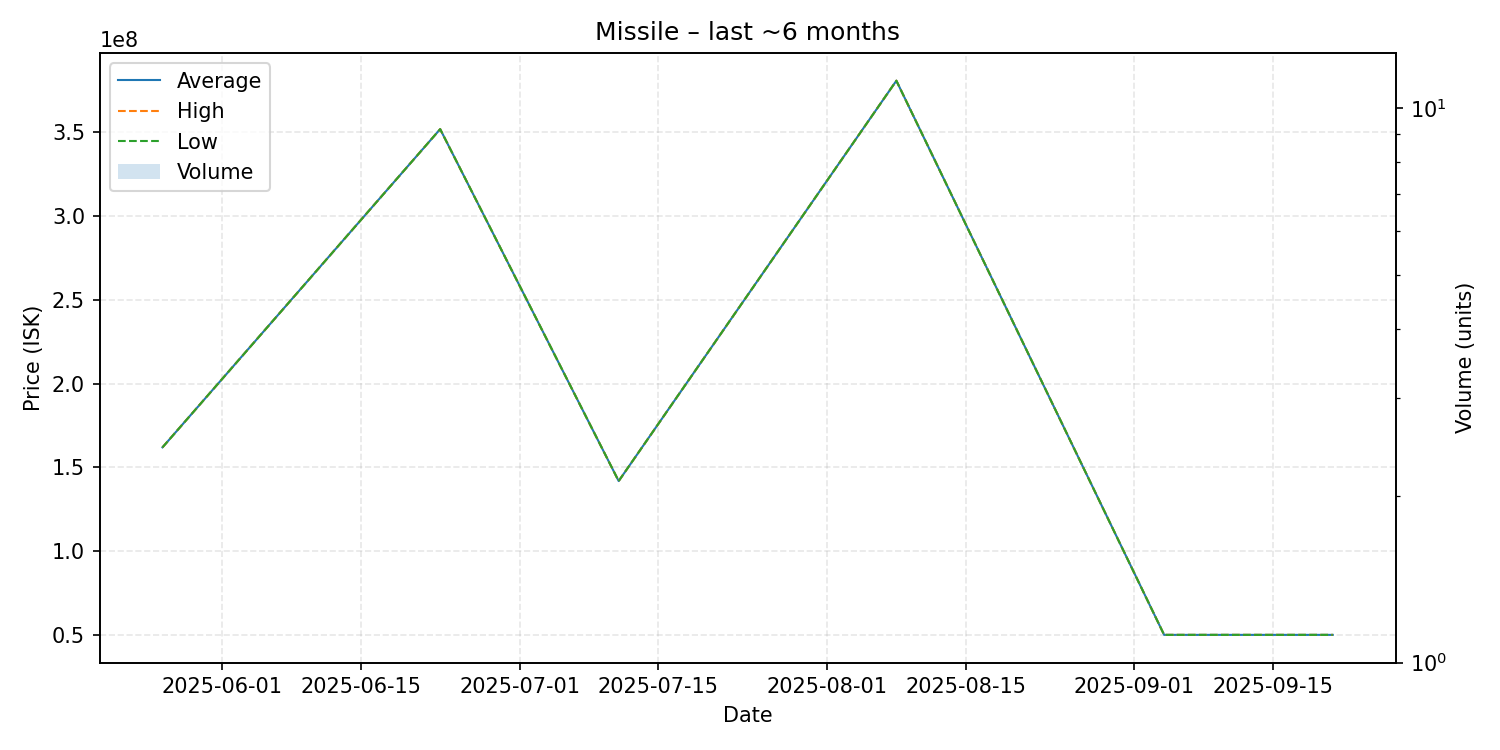

The data file committed next to this chart (first rows):
date, average, highest, lowest, order_count, volume
2025-05-26, 161900000, 161900000, 161900000, 1, 1
2025-06-23, 351800000, 351800000, 351800000, 1, 1
2025-07-11, 141800000, 141800000, 141800000, 1, 1
2025-08-08, 380700000, 380700000, 380700000, 1, 1
2025-09-04, 50000000, 50000000, 50000000, 1, 1
2025-09-21, 50000000, 50000000, 50000000, 1, 1
